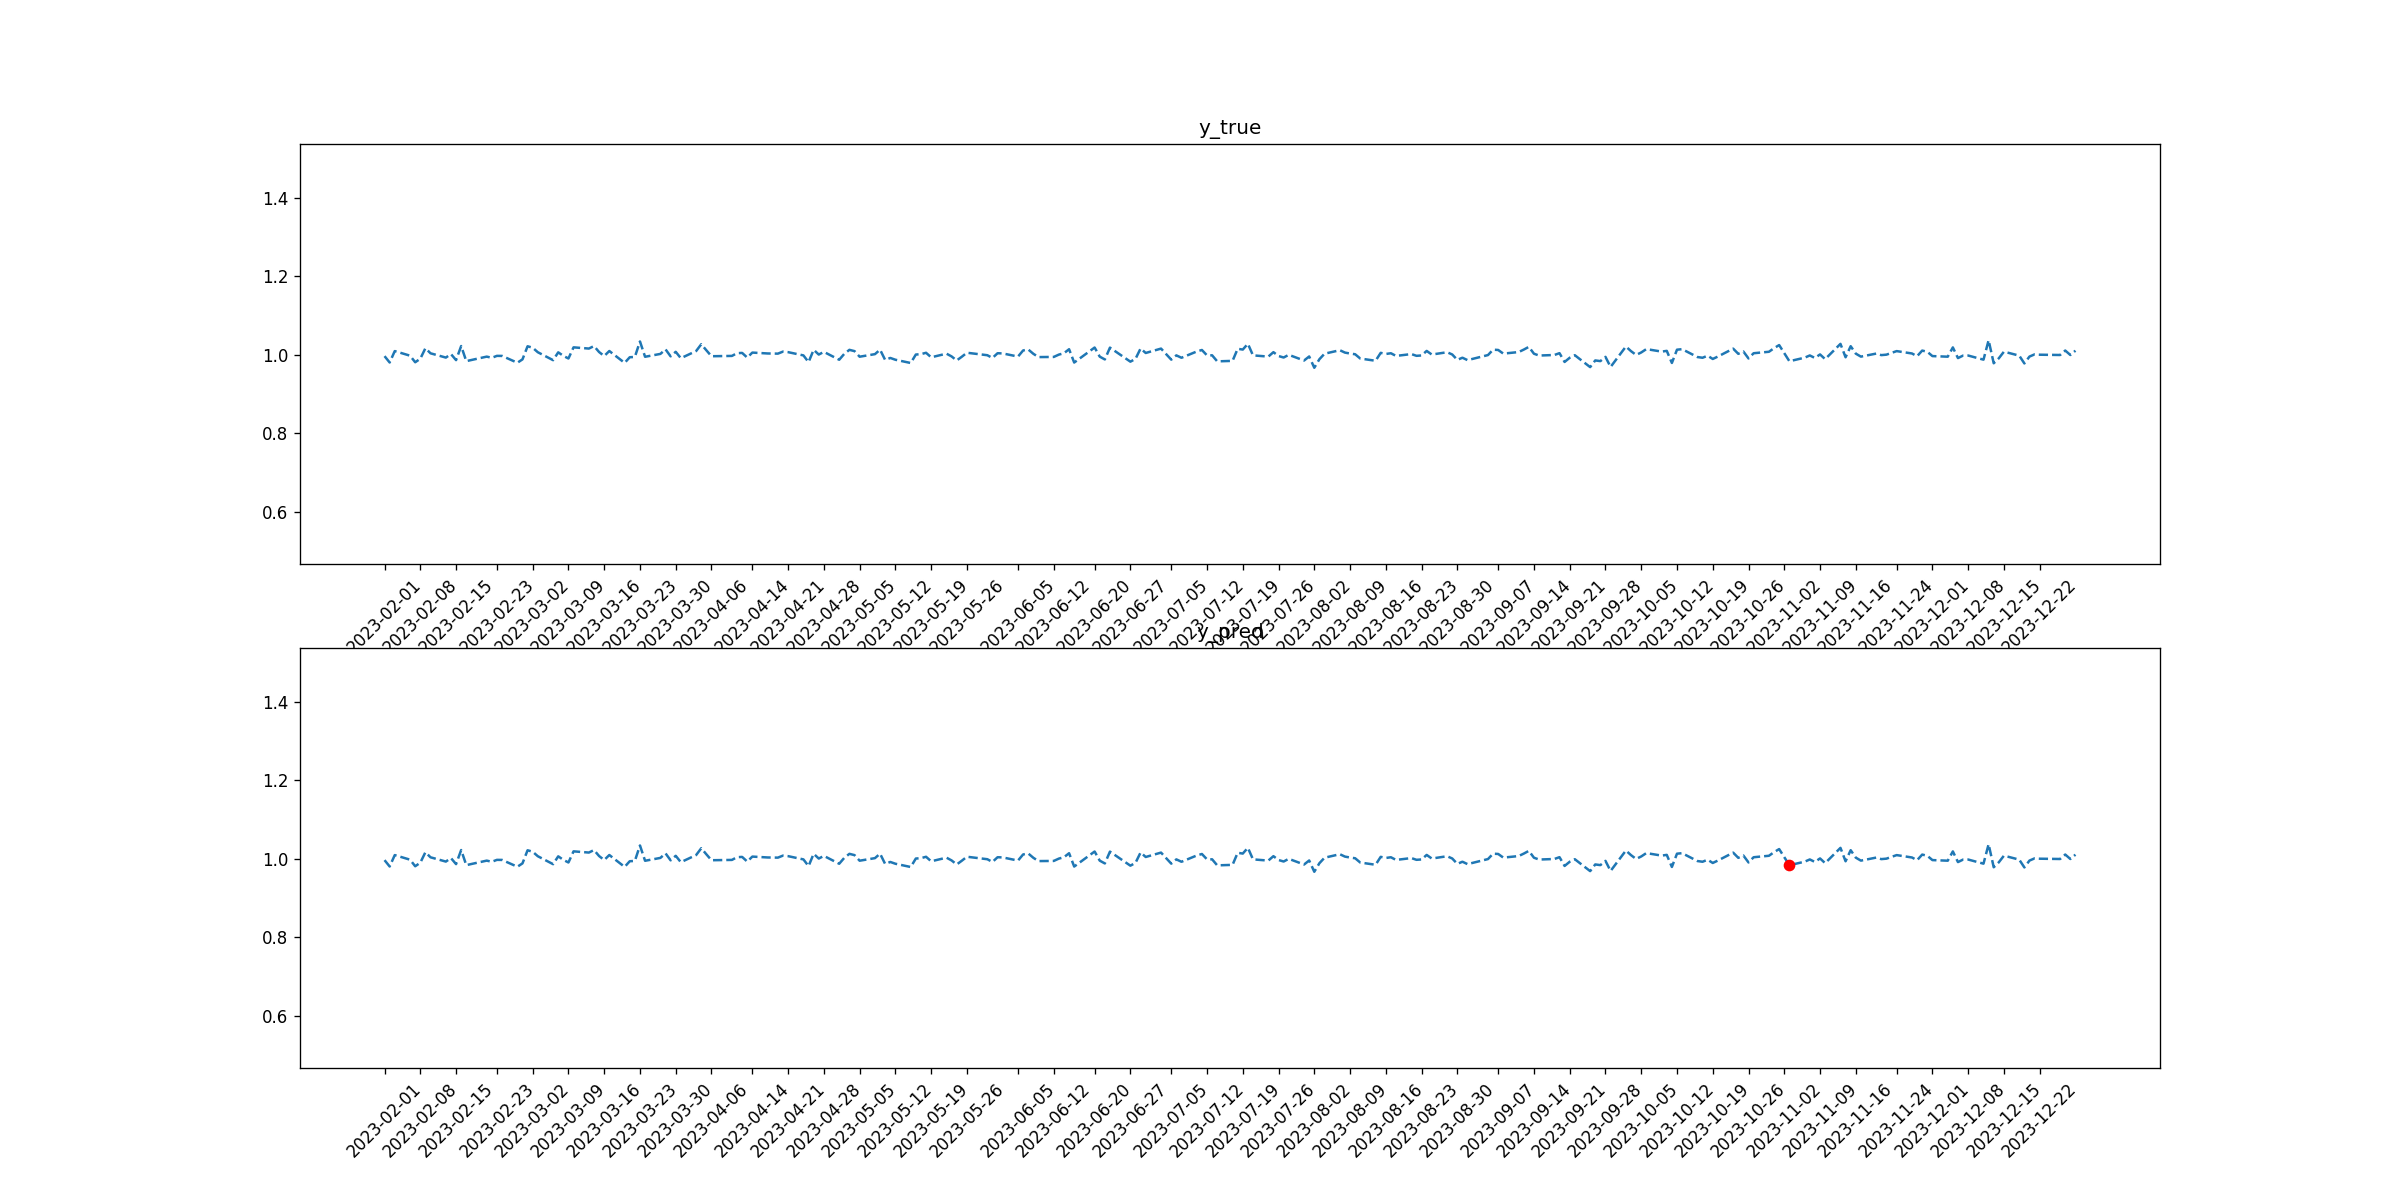

Source data for this figure (header and first rows):
tid, symbol, close, target_1, pred_1, target_2, pred_2
2023-02-01, SO, 0.9965, 0, 0, 0, 0
2023-02-02, SO, 0.9803, 0, 0, 0, 0
2023-02-03, SO, 1.009, 0, 0, 0, 0
2023-02-06, SO, 0.9976, 0, 0, 0, 0
2023-02-07, SO, 0.981, 0, 0, 0, 0
2023-02-08, SO, 0.9899, 0, 0, 0, 0
2023-02-09, SO, 1.017, 0, 0, 0, 0
2023-02-10, SO, 1.004, 0, 0, 0, 0
2023-02-13, SO, 0.9928, 0, 0, 0, 0
2023-02-14, SO, 1.002, 0, 0, 0, 0
2023-02-15, SO, 0.9864, 0, 0, 0, 0
2023-02-16, SO, 1.022, 0, 0, 0, 0
2023-02-17, SO, 0.9838, 0, 0, 0, 0
2023-02-21, SO, 0.9953, 0, 0, 0, 0
2023-02-22, SO, 0.9923, 0, 0, 0, 0
2023-02-23, SO, 0.9972, 0, 0, 0, 0
2023-02-24, SO, 0.9971, 0, 0, 0, 0
2023-02-27, SO, 0.9796, 0, 0, 0, 0
2023-02-28, SO, 0.9883, 0, 0, 0, 0
2023-03-01, SO, 1.022, 0, 0, 0, 0
2023-03-02, SO, 1.018, 0, 0, 0, 0
2023-03-03, SO, 1.006, 0, 0, 0, 0
2023-03-06, SO, 0.9862, 0, 0, 0, 0
2023-03-07, SO, 1.006, 0, 0, 0, 0
2023-03-08, SO, 0.9972, 0, 0, 0, 0
2023-03-09, SO, 0.9905, 0, 0, 0, 0
2023-03-10, SO, 1.019, 0, 0, 0, 0
2023-03-13, SO, 1.016, 0, 0, 0, 0
2023-03-14, SO, 1.022, 0, 0, 0, 0
2023-03-15, SO, 1.007, 0, 0, 0, 0
2023-03-16, SO, 0.9968, 0, 0, 0, 0
2023-03-17, SO, 1.01, 0, 0, 0, 0
2023-03-20, SO, 0.9793, 0, 0, 0, 0
2023-03-21, SO, 0.9937, 0, 0, 0, 0
2023-03-22, SO, 0.9945, 0, 0, 0, 0
2023-03-23, SO, 1.034, 0, 0, 0, 0
2023-03-24, SO, 0.9949, 0, 0, 0, 0
2023-03-27, SO, 1.002, 0, 0, 0, 0
2023-03-28, SO, 1.014, 0, 0, 0, 0
2023-03-29, SO, 0.996, 0, 0, 0, 0
2023-03-30, SO, 1.008, 0, 0, 0, 0
2023-03-31, SO, 0.9912, 0, 0, 0, 0
2023-04-03, SO, 1.01, 0, 0, 0, 0
2023-04-04, SO, 1.027, 0, 0, 0, 0
2023-04-05, SO, 1.011, 0, 0, 0, 0
2023-04-06, SO, 0.9963, 0, 0, 0, 0
2023-04-10, SO, 0.9971, 0, 0, 0, 0
2023-04-11, SO, 1.004, 0, 0, 0, 0
2023-04-12, SO, 1.005, 0, 0, 0, 0
2023-04-13, SO, 0.9928, 0, 0, 0, 0
2023-04-14, SO, 1.006, 0, 0, 0, 0
2023-04-17, SO, 1.003, 0, 0, 0, 0
2023-04-18, SO, 1.003, 0, 0, 0, 0
2023-04-19, SO, 1.003, 0, 0, 0, 0
2023-04-20, SO, 1.008, 0, 0, 0, 0
2023-04-21, SO, 1.007, 0, 0, 0, 0
2023-04-24, SO, 0.9984, 0, 0, 0, 0
2023-04-25, SO, 0.9812, 0, 0, 0, 0
2023-04-26, SO, 1.013, 0, 0, 0, 0
2023-04-27, SO, 1.001, 0, 0, 0, 0
... 170 more rows
